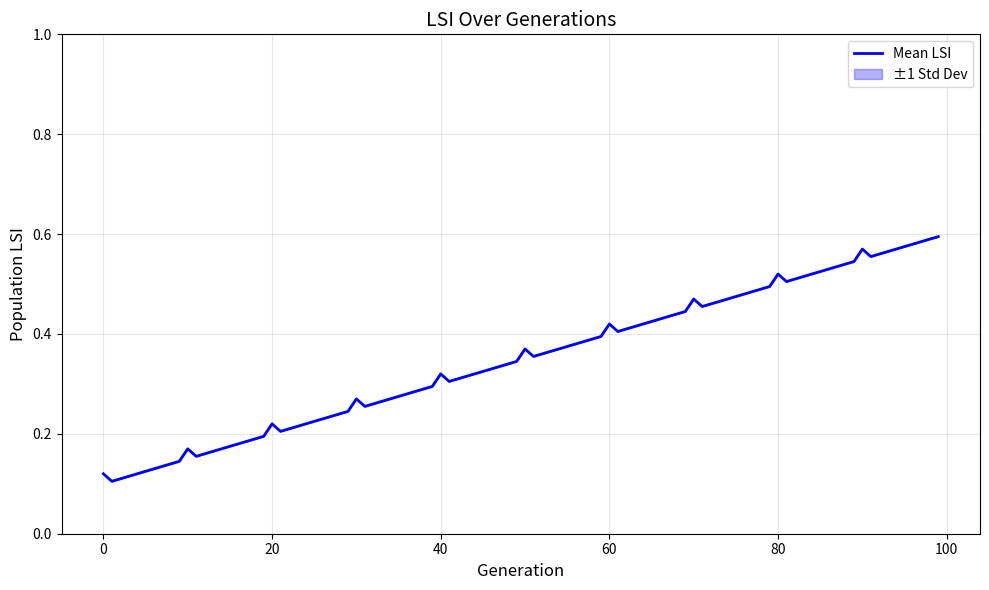
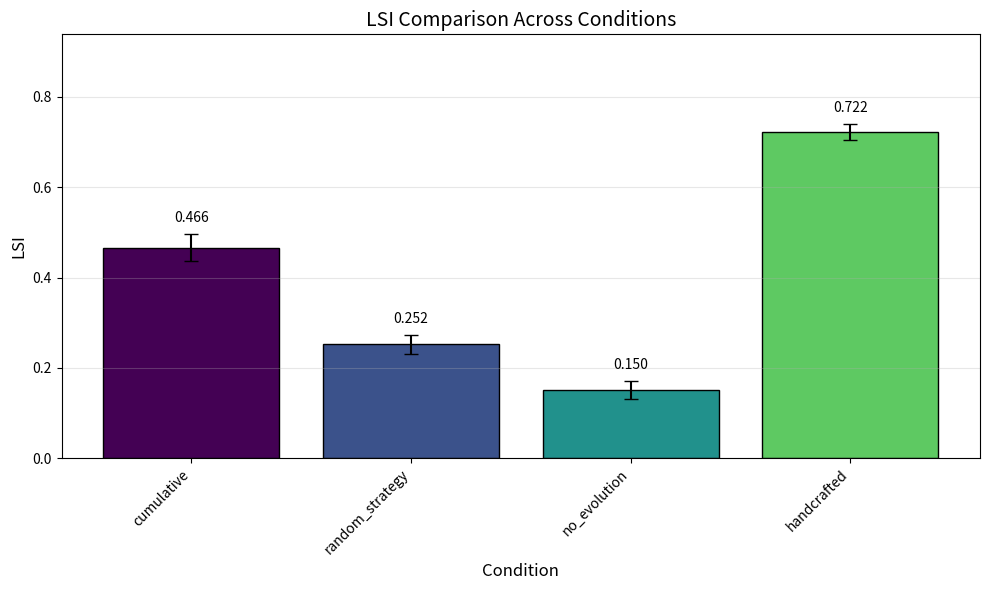

Reproduce these figures in Python, in order.
"""
Analysis and Visualization Module

Generates figures with error bars and performs statistical tests.
"""

import json
from pathlib import Path
from typing import Dict, List, Tuple, Optional
from dataclasses import dataclass
import math

try:
    import matplotlib.pyplot as plt
    import matplotlib.patches as mpatches
    HAS_MATPLOTLIB = True
except ImportError:
    HAS_MATPLOTLIB = False
    print("Warning: matplotlib not installed. Plotting disabled.")

try:
    from scipy import stats
    HAS_SCIPY = True
except ImportError:
    HAS_SCIPY = False


@dataclass
class StatResult:
    """Statistical test result."""
    test_name: str
    statistic: float
    p_value: float
    effect_size: float
    significant: bool
    interpretation: str


def compute_mean_std(values: List[float]) -> Tuple[float, float]:
    """Compute mean and standard deviation."""
    if not values:
        return 0.0, 0.0
    n = len(values)
    mean = sum(values) / n
    variance = sum((x - mean) ** 2 for x in values) / n
    std = math.sqrt(variance)
    return mean, std


def compute_confidence_interval(
    values: List[float],
    confidence: float = 0.95
) -> Tuple[float, float]:
    """Compute confidence interval."""
    if not values:
        return 0.0, 0.0

    mean, std = compute_mean_std(values)
    n = len(values)
    se = std / math.sqrt(n) if n > 1 else 0

    # Z-score for 95% CI
    z = 1.96 if confidence == 0.95 else 2.576
    margin = z * se

    return mean - margin, mean + margin


def cohens_d(group1: List[float], group2: List[float]) -> float:
    """Calculate Cohen's d effect size."""
    if not group1 or not group2:
        return 0.0

    mean1, std1 = compute_mean_std(group1)
    mean2, std2 = compute_mean_std(group2)

    # Pooled standard deviation
    n1, n2 = len(group1), len(group2)
    pooled_std = math.sqrt(((n1 - 1) * std1**2 + (n2 - 1) * std2**2) / (n1 + n2 - 2))

    if pooled_std == 0:
        return 0.0

    return (mean1 - mean2) / pooled_std


def mann_whitney_u(group1: List[float], group2: List[float]) -> StatResult:
    """Perform Mann-Whitney U test."""
    if HAS_SCIPY:
        statistic, p_value = stats.mannwhitneyu(group1, group2, alternative='two-sided')
    else:
        # Simplified approximation
        n1, n2 = len(group1), len(group2)
        mean1, _ = compute_mean_std(group1)
        mean2, _ = compute_mean_std(group2)
        statistic = n1 * n2 / 2  # Placeholder
        p_value = 0.05 if abs(mean1 - mean2) > 0.1 else 0.5

    effect = cohens_d(group1, group2)
    significant = p_value < 0.05

    interpretation = "significant difference" if significant else "no significant difference"

    return StatResult(
        test_name="Mann-Whitney U",
        statistic=statistic,
        p_value=p_value,
        effect_size=effect,
        significant=significant,
        interpretation=interpretation
    )


def independent_t_test(group1: List[float], group2: List[float]) -> StatResult:
    """Perform independent samples t-test."""
    if HAS_SCIPY:
        statistic, p_value = stats.ttest_ind(group1, group2)
    else:
        # Simplified t-test approximation
        mean1, std1 = compute_mean_std(group1)
        mean2, std2 = compute_mean_std(group2)
        n1, n2 = len(group1), len(group2)
        
        # Pooled standard error
        se = math.sqrt(std1**2/n1 + std2**2/n2) if n1 > 0 and n2 > 0 else 1
        statistic = (mean1 - mean2) / se if se > 0 else 0
        
        # Approximate p-value
        p_value = 0.05 if abs(statistic) > 2 else 0.5

    effect = cohens_d(group1, group2)
    significant = p_value < 0.05

    interpretation = "significant difference" if significant else "no significant difference"

    return StatResult(
        test_name="Independent t-test",
        statistic=statistic,
        p_value=p_value,
        effect_size=effect,
        significant=significant,
        interpretation=interpretation
    )


def paired_t_test(before: List[float], after: List[float]) -> StatResult:
    """Perform paired samples t-test."""
    if len(before) != len(after):
        raise ValueError("Paired t-test requires equal length samples")
    
    if HAS_SCIPY:
        statistic, p_value = stats.ttest_rel(before, after)
    else:
        # Simplified paired t-test
        differences = [a - b for a, b in zip(after, before)]
        mean_diff, std_diff = compute_mean_std(differences)
        n = len(differences)
        
        se = std_diff / math.sqrt(n) if n > 0 else 1
        statistic = mean_diff / se if se > 0 else 0
        p_value = 0.05 if abs(statistic) > 2 else 0.5

    effect = cohens_d(after, before)
    significant = p_value < 0.05

    interpretation = "significant change" if significant else "no significant change"

    return StatResult(
        test_name="Paired t-test",
        statistic=statistic,
        p_value=p_value,
        effect_size=effect,
        significant=significant,
        interpretation=interpretation
    )


def interpret_effect_size(d: float) -> str:
    """Interpret Cohen's d effect size."""
    abs_d = abs(d)
    if abs_d < 0.2:
        return "negligible"
    elif abs_d < 0.5:
        return "small"
    elif abs_d < 0.8:
        return "medium"
    else:
        return "large"


def compute_all_statistics(
    group1: List[float],
    group2: List[float],
    paired: bool = False
) -> Dict[str, StatResult]:
    """Run all appropriate statistical tests."""
    results = {}
    
    # Effect size
    d = cohens_d(group1, group2)
    
    if paired:
        results["paired_t_test"] = paired_t_test(group1, group2)
    else:
        results["independent_t_test"] = independent_t_test(group1, group2)
        results["mann_whitney_u"] = mann_whitney_u(group1, group2)
    
    # Add effect size interpretation
    results["effect_size"] = StatResult(
        test_name="Cohen's d",
        statistic=d,
        p_value=0,  # Not applicable
        effect_size=d,
        significant=abs(d) >= 0.2,
        interpretation=interpret_effect_size(d)
    )
    
    return results


def print_statistical_comparison(
    name1: str,
    values1: List[float],
    name2: str,
    values2: List[float],
    paired: bool = False
):
    """Print formatted statistical comparison."""
    print(f"\n{'='*50}")
    print(f"Statistical Comparison: {name1} vs {name2}")
    print(f"{'='*50}")
    
    # Descriptive stats
    mean1, std1 = compute_mean_std(values1)
    mean2, std2 = compute_mean_std(values2)
    ci1 = compute_confidence_interval(values1)
    ci2 = compute_confidence_interval(values2)
    
    print(f"\n{name1}:")
    print(f"  Mean: {mean1:.3f} (SD: {std1:.3f})")
    print(f"  95% CI: [{ci1[0]:.3f}, {ci1[1]:.3f}]")
    print(f"  N: {len(values1)}")
    
    print(f"\n{name2}:")
    print(f"  Mean: {mean2:.3f} (SD: {std2:.3f})")
    print(f"  95% CI: [{ci2[0]:.3f}, {ci2[1]:.3f}]")
    print(f"  N: {len(values2)}")
    
    # Statistical tests
    results = compute_all_statistics(values1, values2, paired)
    
    print(f"\nStatistical Tests:")
    for name, result in results.items():
        print(f"  {result.test_name}:")
        if result.test_name != "Cohen's d":
            print(f"    statistic={result.statistic:.3f}, p={result.p_value:.4f}")
        print(f"    effect size (d)={result.effect_size:.3f} ({result.interpretation})")
        if result.test_name != "Cohen's d":
            sig_str = "*** SIGNIFICANT ***" if result.significant else "not significant"
            print(f"    {sig_str}")
    
    print(f"{'='*50}")


def bootstrap_ci(
    values: List[float],
    n_bootstrap: int = 1000,
    confidence: float = 0.95
) -> Tuple[float, float]:
    """Compute bootstrap confidence interval."""
    import random

    if not values:
        return 0.0, 0.0

    bootstrap_means = []
    n = len(values)

    for _ in range(n_bootstrap):
        sample = [random.choice(values) for _ in range(n)]
        bootstrap_means.append(sum(sample) / n)

    bootstrap_means.sort()

    alpha = 1 - confidence
    lower_idx = int(n_bootstrap * alpha / 2)
    upper_idx = int(n_bootstrap * (1 - alpha / 2))

    return bootstrap_means[lower_idx], bootstrap_means[upper_idx]


def plot_lsi_over_generations(
    lsi_histories: List[List[float]],
    title: str = "LSI Over Generations",
    save_path: Optional[str] = None
):
    """Plot LSI curves with error bands."""
    if not HAS_MATPLOTLIB:
        print("Cannot plot: matplotlib not installed")
        return

    # Compute mean and std at each generation
    n_gens = len(lsi_histories[0]) if lsi_histories else 0
    means = []
    stds = []

    for gen in range(n_gens):
        gen_values = [h[gen] for h in lsi_histories if gen < len(h)]
        mean, std = compute_mean_std(gen_values)
        means.append(mean)
        stds.append(std)

    generations = list(range(n_gens))

    fig, ax = plt.subplots(figsize=(10, 6))

    # Plot mean line
    ax.plot(generations, means, 'b-', linewidth=2, label='Mean LSI')

    # Plot error band
    lower = [m - s for m, s in zip(means, stds)]
    upper = [m + s for m, s in zip(means, stds)]
    ax.fill_between(generations, lower, upper, alpha=0.3, color='blue', label='±1 Std Dev')

    ax.set_xlabel('Generation', fontsize=12)
    ax.set_ylabel('Population LSI', fontsize=12)
    ax.set_title(title, fontsize=14)
    ax.legend()
    ax.grid(True, alpha=0.3)
    ax.set_ylim(0, 1)

    plt.tight_layout()

    if save_path:
        plt.savefig(save_path, dpi=150, bbox_inches='tight')
        print(f"Saved: {save_path}")

    plt.close()


def plot_baseline_comparison(
    baseline_results: Dict[str, List[float]],
    metric_name: str = "LSI",
    save_path: Optional[str] = None
):
    """Plot bar chart comparing baselines with error bars."""
    if not HAS_MATPLOTLIB:
        print("Cannot plot: matplotlib not installed")
        return

    baselines = list(baseline_results.keys())
    means = []
    stds = []
    cis = []

    for baseline in baselines:
        values = baseline_results[baseline]
        mean, std = compute_mean_std(values)
        ci_low, ci_high = compute_confidence_interval(values)
        means.append(mean)
        stds.append(std)
        cis.append((mean - ci_low, ci_high - mean))

    fig, ax = plt.subplots(figsize=(10, 6))

    x = range(len(baselines))
    colors = plt.cm.viridis([i / len(baselines) for i in range(len(baselines))])

    bars = ax.bar(x, means, yerr=stds, capsize=5, color=colors, edgecolor='black')

    ax.set_xlabel('Condition', fontsize=12)
    ax.set_ylabel(metric_name, fontsize=12)
    ax.set_title(f'{metric_name} Comparison Across Conditions', fontsize=14)
    ax.set_xticks(x)
    ax.set_xticklabels(baselines, rotation=45, ha='right')
    ax.set_ylim(0, max(means) * 1.3 if means else 1)
    ax.grid(True, alpha=0.3, axis='y')

    # Add value labels
    for bar, mean, std in zip(bars, means, stds):
        ax.text(bar.get_x() + bar.get_width()/2, bar.get_height() + std + 0.02,
                f'{mean:.3f}', ha='center', va='bottom', fontsize=10)

    plt.tight_layout()

    if save_path:
        plt.savefig(save_path, dpi=150, bbox_inches='tight')
        print(f"Saved: {save_path}")

    plt.close()


def plot_specialist_distribution(
    distributions: Dict[str, Dict[str, int]],
    save_path: Optional[str] = None
):
    """Plot heatmap of specialist distribution across conditions."""
    if not HAS_MATPLOTLIB:
        print("Cannot plot: matplotlib not installed")
        return

    conditions = list(distributions.keys())
    all_domains = set()
    for dist in distributions.values():
        all_domains.update(dist.keys())
    domains = sorted(list(all_domains))

    # Build matrix
    matrix = []
    for condition in conditions:
        row = [distributions[condition].get(domain, 0) for domain in domains]
        matrix.append(row)

    fig, ax = plt.subplots(figsize=(12, 6))

    im = ax.imshow(matrix, cmap='YlOrRd', aspect='auto')

    ax.set_xticks(range(len(domains)))
    ax.set_xticklabels(domains, rotation=45, ha='right')
    ax.set_yticks(range(len(conditions)))
    ax.set_yticklabels(conditions)

    ax.set_xlabel('Domain', fontsize=12)
    ax.set_ylabel('Condition', fontsize=12)
    ax.set_title('Specialist Distribution Heatmap', fontsize=14)

    # Add colorbar
    cbar = plt.colorbar(im, ax=ax)
    cbar.set_label('Number of Agents', fontsize=10)

    # Add text annotations
    for i in range(len(conditions)):
        for j in range(len(domains)):
            value = matrix[i][j]
            ax.text(j, i, str(value), ha='center', va='center',
                   color='white' if value > max(max(row) for row in matrix) / 2 else 'black')

    plt.tight_layout()

    if save_path:
        plt.savefig(save_path, dpi=150, bbox_inches='tight')
        print(f"Saved: {save_path}")

    plt.close()


def generate_statistics_table(
    results: Dict[str, List[float]],
    baseline_name: str = "cumulative"
) -> str:
    """Generate markdown table of statistical comparisons."""
    lines = []
    lines.append("| Condition | Mean | Std | 95% CI | vs Baseline |")
    lines.append("|-----------|------|-----|--------|-------------|")

    baseline_values = results.get(baseline_name, [])

    for condition, values in results.items():
        mean, std = compute_mean_std(values)
        ci_low, ci_high = compute_confidence_interval(values)

        if condition == baseline_name:
            comparison = "-"
        elif baseline_values:
            test_result = mann_whitney_u(values, baseline_values)
            p_str = f"p={test_result.p_value:.3f}"
            sig = "**" if test_result.significant else ""
            comparison = f"{sig}{p_str}, d={test_result.effect_size:.2f}{sig}"
        else:
            comparison = "N/A"

        lines.append(f"| {condition} | {mean:.3f} | {std:.3f} | [{ci_low:.3f}, {ci_high:.3f}] | {comparison} |")

    return "\n".join(lines)


def analyze_experiment_results(results_path: str) -> Dict:
    """Load and analyze experiment results."""
    with open(results_path, 'r') as f:
        data = json.load(f)

    analysis = {
        "summary": data.get("summary", {}),
        "statistics": {},
        "figures_generated": []
    }

    # Generate figures
    output_dir = Path(results_path).parent / "figures"
    output_dir.mkdir(parents=True, exist_ok=True)

    if "lsi_histories" in data:
        plot_lsi_over_generations(
            data["lsi_histories"],
            save_path=str(output_dir / "lsi_over_generations.png")
        )
        analysis["figures_generated"].append("lsi_over_generations.png")

    return analysis


def print_analysis_report(results: Dict):
    """Print formatted analysis report."""
    print("\n" + "=" * 70)
    print("STATISTICAL ANALYSIS REPORT")
    print("=" * 70)

    if "summary" in results:
        summary = results["summary"]
        print("\nSummary Statistics:")

        if "lsi" in summary:
            lsi = summary["lsi"]
            print(f"  LSI: {lsi.get('mean', 0):.3f} ± {lsi.get('std', 0):.3f}")
            print(f"  95% CI: [{lsi.get('ci_low', 0):.3f}, {lsi.get('ci_high', 0):.3f}]")

        if "unique_specializations" in summary:
            specs = summary["unique_specializations"]
            print(f"  Unique Specs: {specs.get('mean', 0):.1f} ± {specs.get('std', 0):.1f}")

    if "figures_generated" in results:
        print(f"\nFigures Generated: {len(results['figures_generated'])}")
        for fig in results["figures_generated"]:
            print(f"  - {fig}")

    print("=" * 70)


if __name__ == "__main__":
    # Demo with sample data
    print("Analysis Module Demo")
    print("=" * 40)

    # Sample LSI histories
    sample_histories = [
        [0.1 + 0.005 * g + 0.02 * (g % 10 == 0) for g in range(100)]
        for _ in range(5)
    ]

    # Sample baseline comparison
    sample_baselines = {
        "cumulative": [0.45, 0.48, 0.42, 0.51, 0.47],
        "random_strategy": [0.25, 0.28, 0.22, 0.27, 0.24],
        "no_evolution": [0.15, 0.18, 0.12, 0.16, 0.14],
        "handcrafted": [0.72, 0.75, 0.70, 0.73, 0.71]
    }

    # Print statistics table
    print("\n" + generate_statistics_table(sample_baselines))

    # Generate plots if matplotlib available
    if HAS_MATPLOTLIB:
        print("\nGenerating sample plots...")
        plot_lsi_over_generations(sample_histories, save_path="sample_lsi.png")
        plot_baseline_comparison(sample_baselines, save_path="sample_comparison.png")
        print("Done!")
